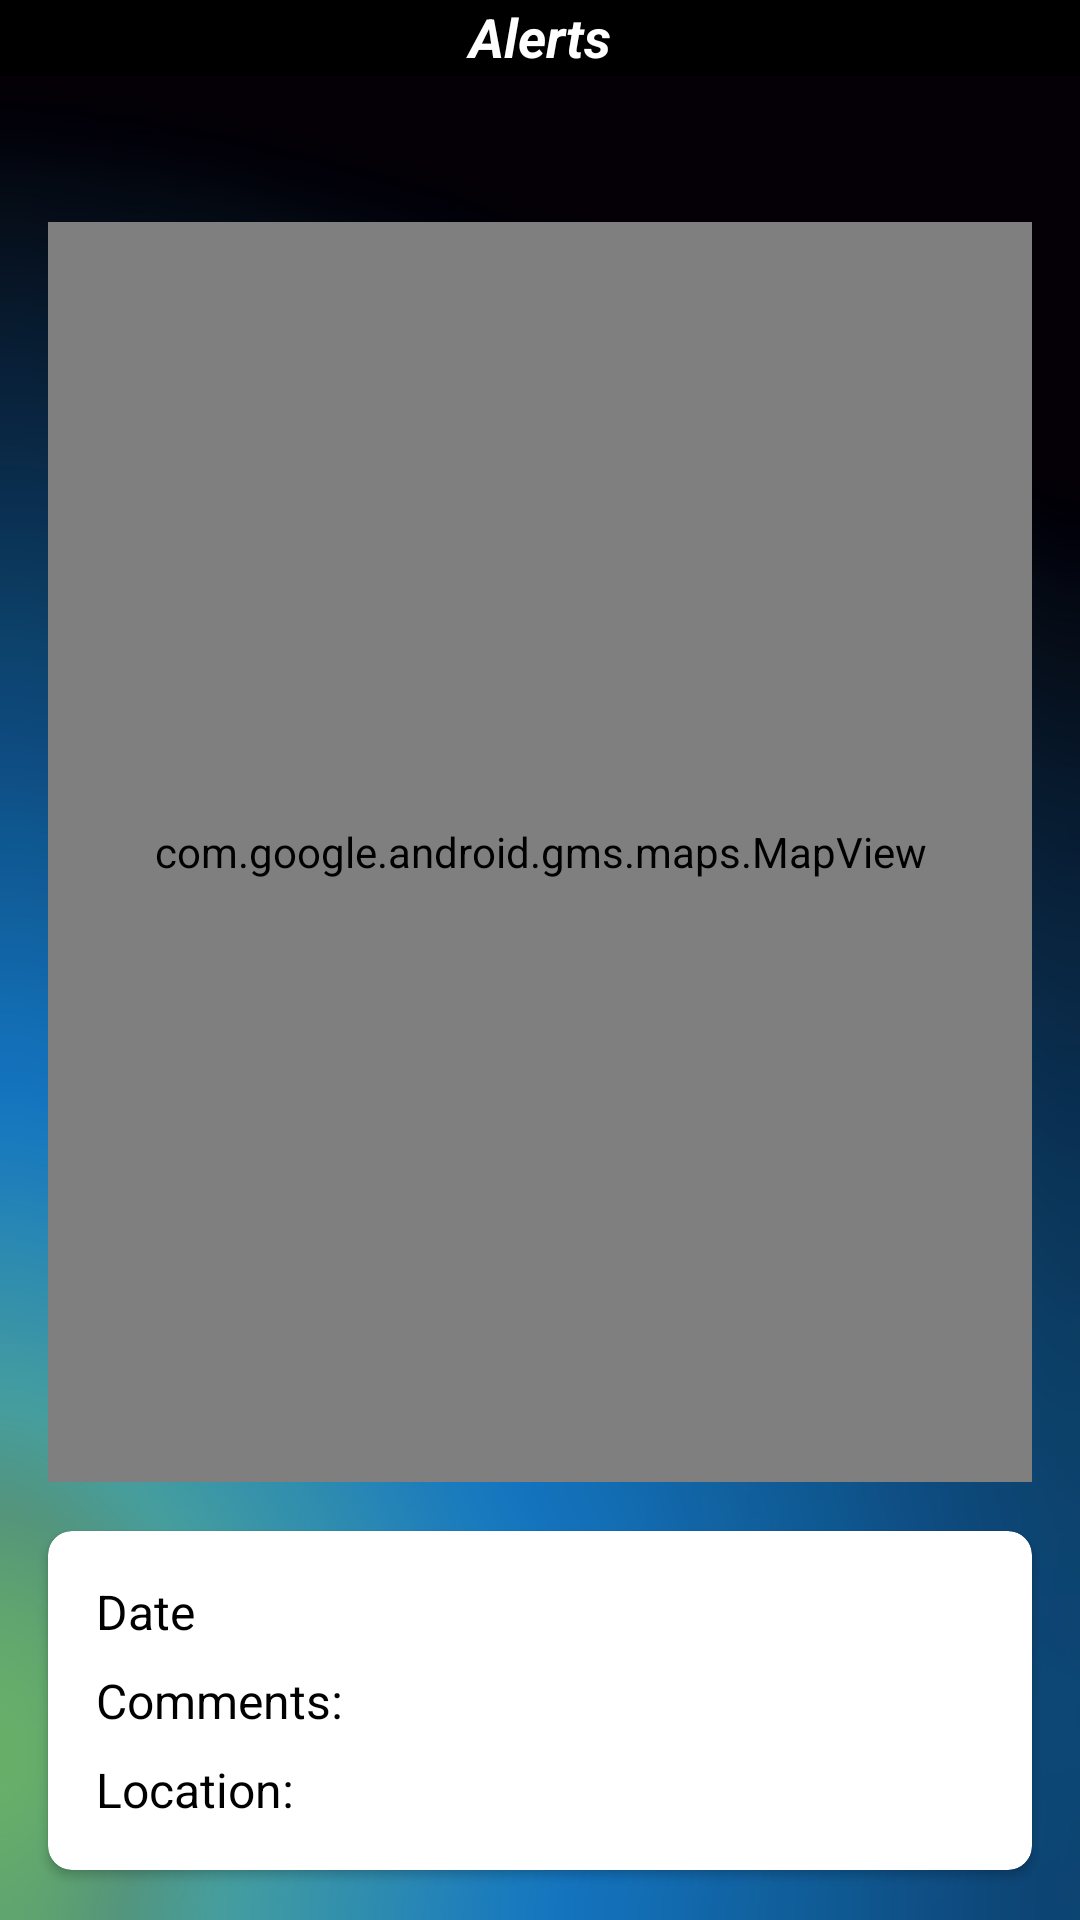

Write the Android layout XML for this screen, with the resource values it uses.
<!-- AndroidManifest.xml: application theme Theme.SmartAlert_p20191 -->
<!-- res/layout/fragment_alerts.xml -->
<?xml version="1.0" encoding="utf-8"?>
<androidx.constraintlayout.widget.ConstraintLayout
    xmlns:android="http://schemas.android.com/apk/res/android"
    xmlns:app="http://schemas.android.com/apk/res-auto"
    xmlns:tools="http://schemas.android.com/tools"
    android:layout_width="match_parent"
    android:layout_height="match_parent"
    android:background="@drawable/blue"
    tools:context=".AlertsFragment">

    <RelativeLayout
        android:id="@+id/relativeLayout"
        android:layout_width="match_parent"
        android:layout_height="wrap_content"
        android:background="@color/black"
        android:paddingBottom="1dp"
        app:layout_constraintEnd_toEndOf="parent"
        app:layout_constraintStart_toStartOf="parent"
        tools:ignore="MissingConstraints">

        <TextView
            android:layout_width="match_parent"
            android:layout_height="wrap_content"
            android:text="@string/alerts"
            android:textAlignment="center"
            android:textColor="#fff"
            android:textSize="18sp"
            android:textStyle="italic|bold" />

    </RelativeLayout>

    <com.google.android.gms.maps.MapView
        android:id="@+id/mapView"
        android:layout_width="match_parent"
        android:layout_height="420dp"
        android:layout_margin="16dp"
        app:cardCornerRadius="8dp"
        app:layout_constraintBottom_toBottomOf="parent"
        app:layout_constraintEnd_toEndOf="parent"
        app:layout_constraintStart_toStartOf="parent"
        app:layout_constraintTop_toBottomOf="@+id/relativeLayout"
        app:layout_constraintVertical_bias="0.2" />

    <androidx.cardview.widget.CardView
        android:id="@+id/info_card"
        android:layout_width="0dp"
        android:layout_height="wrap_content"
        android:layout_margin="16dp"
        android:layout_marginTop="104dp"
        android:background="@android:color/white"
        android:elevation="4dp"
        app:cardCornerRadius="8dp"
        app:layout_constraintBottom_toBottomOf="parent"
        app:layout_constraintEnd_toEndOf="parent"
        app:layout_constraintStart_toStartOf="parent"
        app:layout_constraintTop_toBottomOf="@+id/mapView">

        <LinearLayout
            android:layout_width="match_parent"
            android:layout_height="wrap_content"
            android:orientation="vertical"
            android:padding="16dp">

            <TextView
                android:id="@+id/dateTextView"
                android:layout_width="wrap_content"
                android:layout_height="wrap_content"
                android:layout_marginBottom="8dp"
                android:text="Date"
                android:textColor="#000"
                android:textSize="16sp" />

            <TextView
                android:id="@+id/commentTextView"
                android:layout_width="wrap_content"
                android:layout_height="wrap_content"
                android:layout_marginBottom="8dp"
                android:text="Comments:"
                android:textColor="#000"
                android:textSize="16sp" />


            <LinearLayout
                android:layout_width="wrap_content"
                android:layout_height="wrap_content"
                android:orientation="horizontal">

                <TextView
                    android:id="@+id/locationTextView"
                    android:layout_width="wrap_content"
                    android:layout_height="wrap_content"
                    android:layout_marginEnd="16dp"
                    android:text="Location:"
                    android:textColor="#000"
                    android:textSize="16sp" />
            </LinearLayout>
        </LinearLayout>
    </androidx.cardview.widget.CardView>

    <TextView
        android:id="@+id/textView2"
        android:layout_width="wrap_content"
        android:layout_height="wrap_content"
        android:text="pathma icon gia details"
        android:textColor="@color/white"
        app:layout_constraintBottom_toBottomOf="parent"
        app:layout_constraintEnd_toEndOf="parent"
        app:layout_constraintStart_toStartOf="parent"
        app:layout_constraintTop_toBottomOf="@+id/mapView" />

</androidx.constraintlayout.widget.ConstraintLayout>
<!-- resources referenced by this layout -->
<resources>
  <color name="black">#FF000000</color>
  <color name="white">#FFFFFFFF</color>
  <!-- drawable blue: jpg bitmap (drawable, 160594 bytes) -->
  <string name="alerts">Alerts</string>
  <style name="Theme.SmartAlert_p20191" parent="Base.Theme.SmartAlert_p20191" />
  <style name="Base.Theme.SmartAlert_p20191" parent="Theme.Material3.Light.NoActionBar">
          <item name="colorPrimary">@color/black</item> --&gt;
      </style>
</resources>
